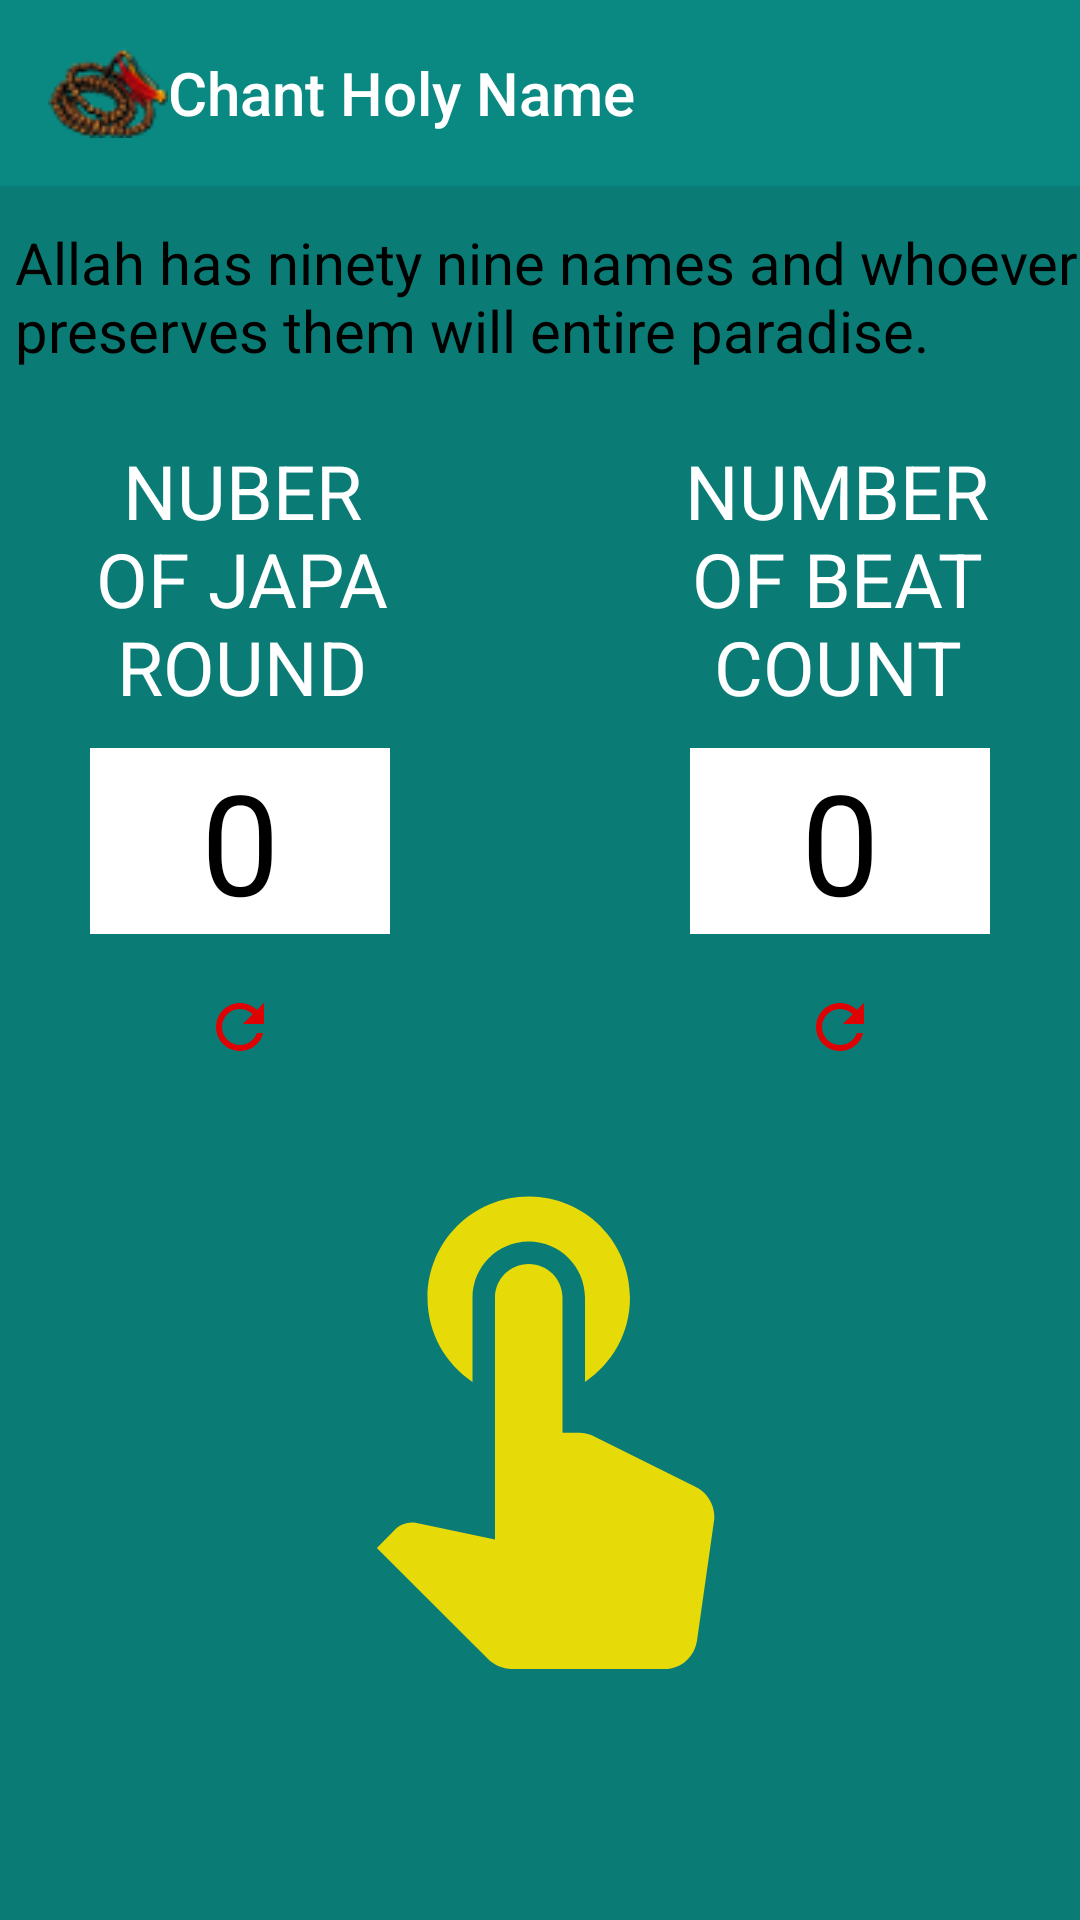

This screen was rendered from an Android layout file. Write that file and the resources it references.
<!-- AndroidManifest.xml: application theme AppTheme -->
<!-- res/layout/activity_muslim.xml -->
<?xml version="1.0" encoding="utf-8"?>
<LinearLayout xmlns:android="http://schemas.android.com/apk/res/android"
    xmlns:app="http://schemas.android.com/apk/res-auto"
    xmlns:tools="http://schemas.android.com/tools"
    android:layout_width="match_parent"
    android:layout_height="match_parent"
    android:orientation="vertical"
    android:weightSum="10"
    android:background="#0b7c75"
    tools:context="chant.holyname.Muslim">

    <android.support.v7.widget.Toolbar
        android:id="@+id/toolbarid"
        android:layout_width="match_parent"
        android:layout_height="0dp"
        android:layout_weight="1"
        android:background="#0a8982"
        app:logo="@drawable/namelogo"
        android:minHeight="?attr/actionBarSize"
        android:theme="@style/Theme.AppCompat.Light.DarkActionBar"
        app:title="Chant Holy Name"
        app:titleTextColor="@android:color/white"

        >


    </android.support.v7.widget.Toolbar>


    <TextView
        android:layout_width="match_parent"
        android:layout_height="0dp"
        android:layout_weight=".2"
        />

    <TextView
        android:layout_width="match_parent"
        android:layout_height="0dp"
        android:layout_weight="1"
        android:autoSizeTextType="uniform"
        android:paddingLeft="5dp"
        android:textColor="@android:color/black"
        android:textAppearance="@style/Base.TextAppearance.AppCompat.Small"
        android:text="Allah has ninety nine names and whoever preserves them will entire paradise."
        />



    <LinearLayout
        android:layout_width="match_parent"
        android:layout_height="0dp"
        android:layout_weight="1.5"
        android:orientation="horizontal"
        android:weightSum="3"
        android:layout_margin="10dp"
        >

        <TextView
            android:autoSizeTextType="uniform"
            android:text="NUBER OF JAPA ROUND"
            android:layout_width="0dp"
            android:textAppearance="@style/Base.TextAppearance.AppCompat.Large"
            android:gravity="center"
            android:textColor="@android:color/white"
            android:layout_height="match_parent"
            android:layout_weight="1.25"
            />
        <TextView
            android:layout_width="0dp"
            android:layout_height="match_parent"
            android:layout_weight=".5"
            />
        <TextView
            android:textAppearance="@style/Base.TextAppearance.AppCompat.Large"
            android:autoSizeTextType="uniform"
            android:text="NUMBER OF BEAT COUNT"
            android:gravity="center"
            android:textColor="@android:color/white"
            android:layout_width="0dp"
            android:layout_height="match_parent"
            android:layout_weight="1.25"
            />



    </LinearLayout>
    <LinearLayout
        android:layout_width="match_parent"
        android:layout_height="0dp"
        android:layout_weight="1"
        android:orientation="horizontal"
        android:weightSum="3"
        android:layout_marginLeft="30dp"
        android:layout_marginRight="30dp"
        >

        <TextView

            android:id="@+id/japaroundid"
            android:layout_width="0dp"
            android:gravity="center"
            android:text="0"
            android:textAppearance="@style/Base.TextAppearance.AppCompat.Large"
            android:background="@android:color/white"
            android:textColor="@android:color/black"
            android:autoSizeTextType="uniform"
            android:layout_height="match_parent"
            android:layout_weight="1"
            />
        <TextView
            android:layout_width="0dp"
            android:layout_height="match_parent"
            android:layout_weight="1"
            />
        <TextView
            android:id="@+id/beatcountid"
            android:autoSizeTextType="uniform"
            android:text="0"
            android:gravity="center"
            android:background="@android:color/white"
            android:textColor="@android:color/black"
            android:layout_width="0dp"
            android:layout_height="match_parent"
            android:layout_weight="1"
            android:textAppearance="@style/Base.TextAppearance.AppCompat.Large"
            />



    </LinearLayout>
    <LinearLayout
        android:layout_width="match_parent"
        android:layout_height="0dp"
        android:layout_weight="1"
        android:orientation="horizontal"
        android:weightSum="3"
        android:layout_marginLeft="30dp"
        android:layout_marginRight="30dp"
        >

        <ImageButton
            android:id="@+id/japareset"

            android:layout_width="0dp"
            android:gravity="center"
            android:clickable="true"

            android:src="@drawable/ic_refresh_black_24dp"
            android:background="#0b7c75"


            android:layout_height="match_parent"
            android:layout_weight="1"


            />
        <TextView
            android:layout_width="0dp"
            android:layout_height="match_parent"
            android:layout_weight="1"
            />
        <ImageButton


            android:id="@+id/beatreset"
            android:gravity="center"
            android:background="#0b7c75"
            android:src="@drawable/ic_refresh_black_24dp"
            android:layout_width="0dp"
            android:layout_height="match_parent"
            android:layout_weight="1"

            android:clickable="true"
            />



    </LinearLayout>

    <LinearLayout
        android:layout_width="match_parent"
        android:layout_height="0dp"
        android:layout_weight="3"
        android:gravity="center"
        android:weightSum="2"
        android:orientation="horizontal"

        >

        <ImageButton

            android:id="@+id/countbutton"
            android:layout_width="0dp"
            android:layout_height="match_parent"
            android:layout_weight="1"
            android:src="@drawable/ic_touch_app_black_24dp"

            android:scaleType="fitCenter"
            android:background="#0b7c75"
            android:foreground="@drawable/ripple"
            android:clickable="true"


            />

    </LinearLayout>



</LinearLayout>
<!-- resources referenced by this layout -->
<resources>
  <!-- drawable ic_refresh_black_24dp (drawable) -->
  <vector xmlns:android="http://schemas.android.com/apk/res/android"
          android:width="24dp"
          android:height="24dp"
          android:viewportWidth="24.0"
          android:viewportHeight="24.0">
      <path
          android:fillColor="#de0202"
          android:pathData="M17.65,6.35C16.2,4.9 14.21,4 12,4c-4.42,0 -7.99,3.58 -7.99,8s3.57,8 7.99,8c3.73,0 6.84,-2.55 7.73,-6h-2.08c-0.82,2.33 -3.04,4 -5.65,4 -3.31,0 -6,-2.69 -6,-6s2.69,-6 6,-6c1.66,0 3.14,0.69 4.22,1.78L13,11h7V4l-2.35,2.35z"/>
  </vector>
  <!-- drawable ic_touch_app_black_24dp (drawable) -->
  <vector xmlns:android="http://schemas.android.com/apk/res/android"
          android:width="24dp"
          android:height="24dp"
          android:viewportWidth="24.0"
          android:viewportHeight="24.0">
      <path
          android:fillColor="#e6da09"
          android:pathData="M9,11.24L9,7.5C9,6.12 10.12,5 11.5,5S14,6.12 14,7.5v3.74c1.21,-0.81 2,-2.18 2,-3.74C16,5.01 13.99,3 11.5,3S7,5.01 7,7.5c0,1.56 0.79,2.93 2,3.74zM18.84,15.87l-4.54,-2.26c-0.17,-0.07 -0.35,-0.11 -0.54,-0.11L13,13.5v-6c0,-0.83 -0.67,-1.5 -1.5,-1.5S10,6.67 10,7.5v10.74l-3.43,-0.72c-0.08,-0.01 -0.15,-0.03 -0.24,-0.03 -0.31,0 -0.59,0.13 -0.79,0.33l-0.79,0.8 4.94,4.94c0.27,0.27 0.65,0.44 1.06,0.44h6.79c0.75,0 1.33,-0.55 1.44,-1.28l0.75,-5.27c0.01,-0.07 0.02,-0.14 0.02,-0.2 0,-0.62 -0.38,-1.16 -0.91,-1.38z"/>
  </vector>
  <!-- drawable namelogo: png bitmap (drawable, 6329 bytes) -->
  <!-- drawable ripple (drawable) -->
  <?xml version="1.0" encoding="utf-8"?>
  <ripple xmlns:android="http://schemas.android.com/apk/res/android"
      android:color="#26A69A"
      >
      <item
          android:id="@android:id/mask"
          android:gravity="center"
  
          >
          <shape android:shape="rectangle">
              <solid android:color="#ffffff"/>
              <corners android:radius="0dp" />
  
          </shape>
  
      </item>
  </ripple>
  <style name="AppTheme" parent="Theme.AppCompat.Light.DarkActionBar">
          
          <item name="colorPrimary">#0a8982</item>
          <item name="colorPrimaryDark">#0b7c75</item>
          <item name="colorAccent">@color/colorAccent</item>
      </style>
  <color name="colorAccent">#FF4081</color>
</resources>
